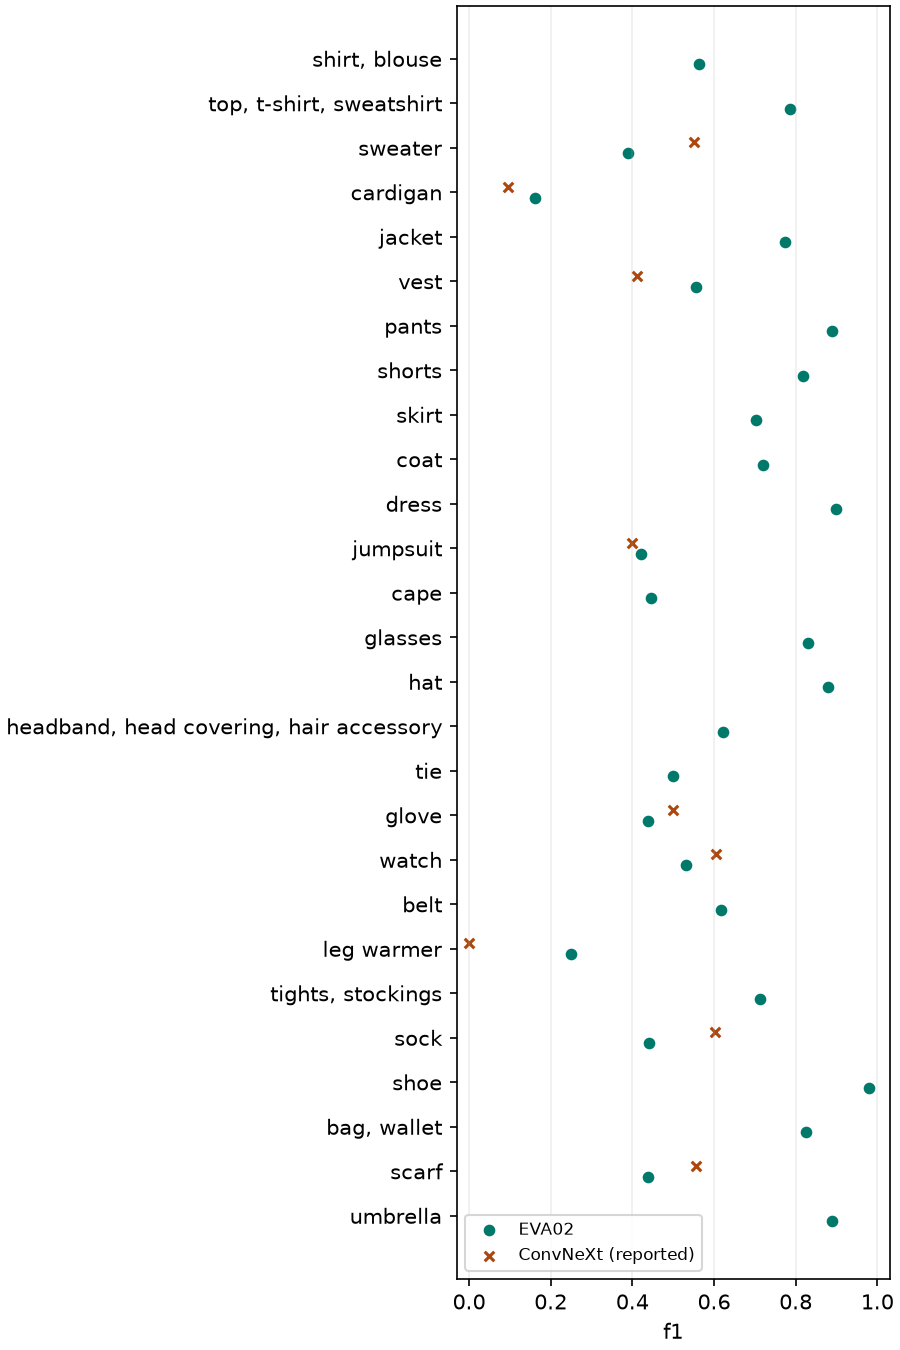

Values plotted in this chart, from the file beside it:
class, support, EVA_precision, ConvNeXt_precision, delta_precision, EVA_recall, ConvNeXt_recall, delta_recall, EVA_f1, ConvNeXt_f1, delta_f1, EVA_tp, ConvNeXt_tp, delta_tp, EVA_fp, ConvNeXt_fp, delta_fp, EVA_fn, ConvNeXt_fn, delta_fn, macro_contribution, baseline_precision_source
shirt, blouse, 102, 0.6456, , , 0.5, , , 0.5635, , , 51, , , 28, , , 51, , , , unavailable
top, t-shirt, sweatshirt, 463, 0.7904, , , 0.7819, , , 0.7861, , , 362, , , 96, , , 101, , , , unavailable
sweater, 21, 0.4667, 0.5789, -0.1123, 0.3333, 0.5238, -0.1905, 0.3889, 0.55, -0.1611, 7, 11, -4, 8, 8, 0, 14, 10, 4, -0.005967, counts
cardigan, 12, 0.12, 0.1111, 0.008889, 0.25, 0.08333, 0.1667, 0.1622, 0.09524, 0.06692, 3, 1, 2, 22, 8, 14, 9, 11, -2, 0.002479, counts
jacket, 179, 0.8421, , , 0.7151, , , 0.7734, , , 128, , , 24, , , 51, , , , unavailable
vest, 21, 0.6667, 0.5385, 0.1282, 0.4762, 0.3333, 0.1429, 0.5556, 0.4118, 0.1438, 10, 7, 3, 5, 6, -1, 11, 14, -3, 0.005326, counts
pants, 313, 0.8667, , , 0.9137, , , 0.8896, , , 286, , , 44, , , 27, , , , unavailable
shorts, 106, 0.7581, , , 0.8868, , , 0.8174, , , 94, , , 30, , , 12, , , , unavailable
skirt, 162, 0.7664, , , 0.6481, , , 0.7023, , , 105, , , 32, , , 57, , , , unavailable
coat, 103, 0.7753, , , 0.6699, , , 0.7188, , , 69, , , 20, , , 34, , , , unavailable
dress, 506, 0.8848, , , 0.9111, , , 0.8978, , , 461, , , 60, , , 45, , , , unavailable
jumpsuit, 21, 0.4706, 0.6667, -0.1961, 0.381, 0.2857, 0.09524, 0.4211, 0.4, 0.02105, 8, 6, 2, 9, 3, 6, 13, 15, -2, 0.0007797, counts
cape, 5, 0.5, , , 0.4, , , 0.4444, , , 2, , , 2, , , 3, , , , unavailable
glasses, 130, 0.9245, , , 0.7538, , , 0.8305, , , 98, , , 8, , , 32, , , , unavailable
hat, 74, 0.8784, , , 0.8784, , , 0.8784, , , 65, , , 9, , , 9, , , , unavailable
headband, head covering, hair accessory, 105, 0.625, , , 0.619, , , 0.622, , , 65, , , 39, , , 40, , , , unavailable
tie, 3, 1.0, , , 0.3333, , , 0.5, , , 1, , , 0, , , 2, , , , unavailable
glove, 18, 0.5, 0.7, -0.2, 0.3889, 0.3889, 0.0, 0.4375, 0.5, -0.0625, 7, 7, 0, 7, 3, 4, 11, 11, 0, -0.002315, counts
watch, 82, 0.4947, , , 0.5732, , , 0.5311, 0.6043, -0.07323, 47, , , 48, , , 35, , , -0.002712, rounded F1 only
belt, 159, 0.7328, , , 0.5346, , , 0.6182, , , 85, , , 31, , , 74, , , , unavailable
leg warmer, 7, 1.0, 0.0, 1.0, 0.1429, 0.0, 0.1429, 0.25, 0.0, 0.25, 1, 0, 1, 0, 0, 0, 6, 7, -1, 0.009259, counts
tights, stockings, 62, 0.6866, , , 0.7419, , , 0.7132, , , 46, , , 21, , , 16, , , , unavailable
sock, 51, 0.6538, , , 0.3333, , , 0.4416, 0.6022, -0.1606, 17, , , 9, , , 34, , , -0.00595, rounded F1 only
shoe, 804, 0.9777, , , 0.9826, , , 0.9801, , , 790, , , 18, , , 14, , , , unavailable
bag, wallet, 205, 0.8743, , , 0.7805, , , 0.8247, , , 160, , , 23, , , 45, , , , unavailable
scarf, 48, 0.4375, 0.7097, -0.2722, 0.4375, 0.4583, -0.02083, 0.4375, 0.557, -0.1195, 21, 22, -1, 27, 9, 18, 27, 26, 1, -0.004425, counts
umbrella, 5, 1.0, , , 0.8, , , 0.8889, , , 4, , , 0, , , 1, , , , unavailable
